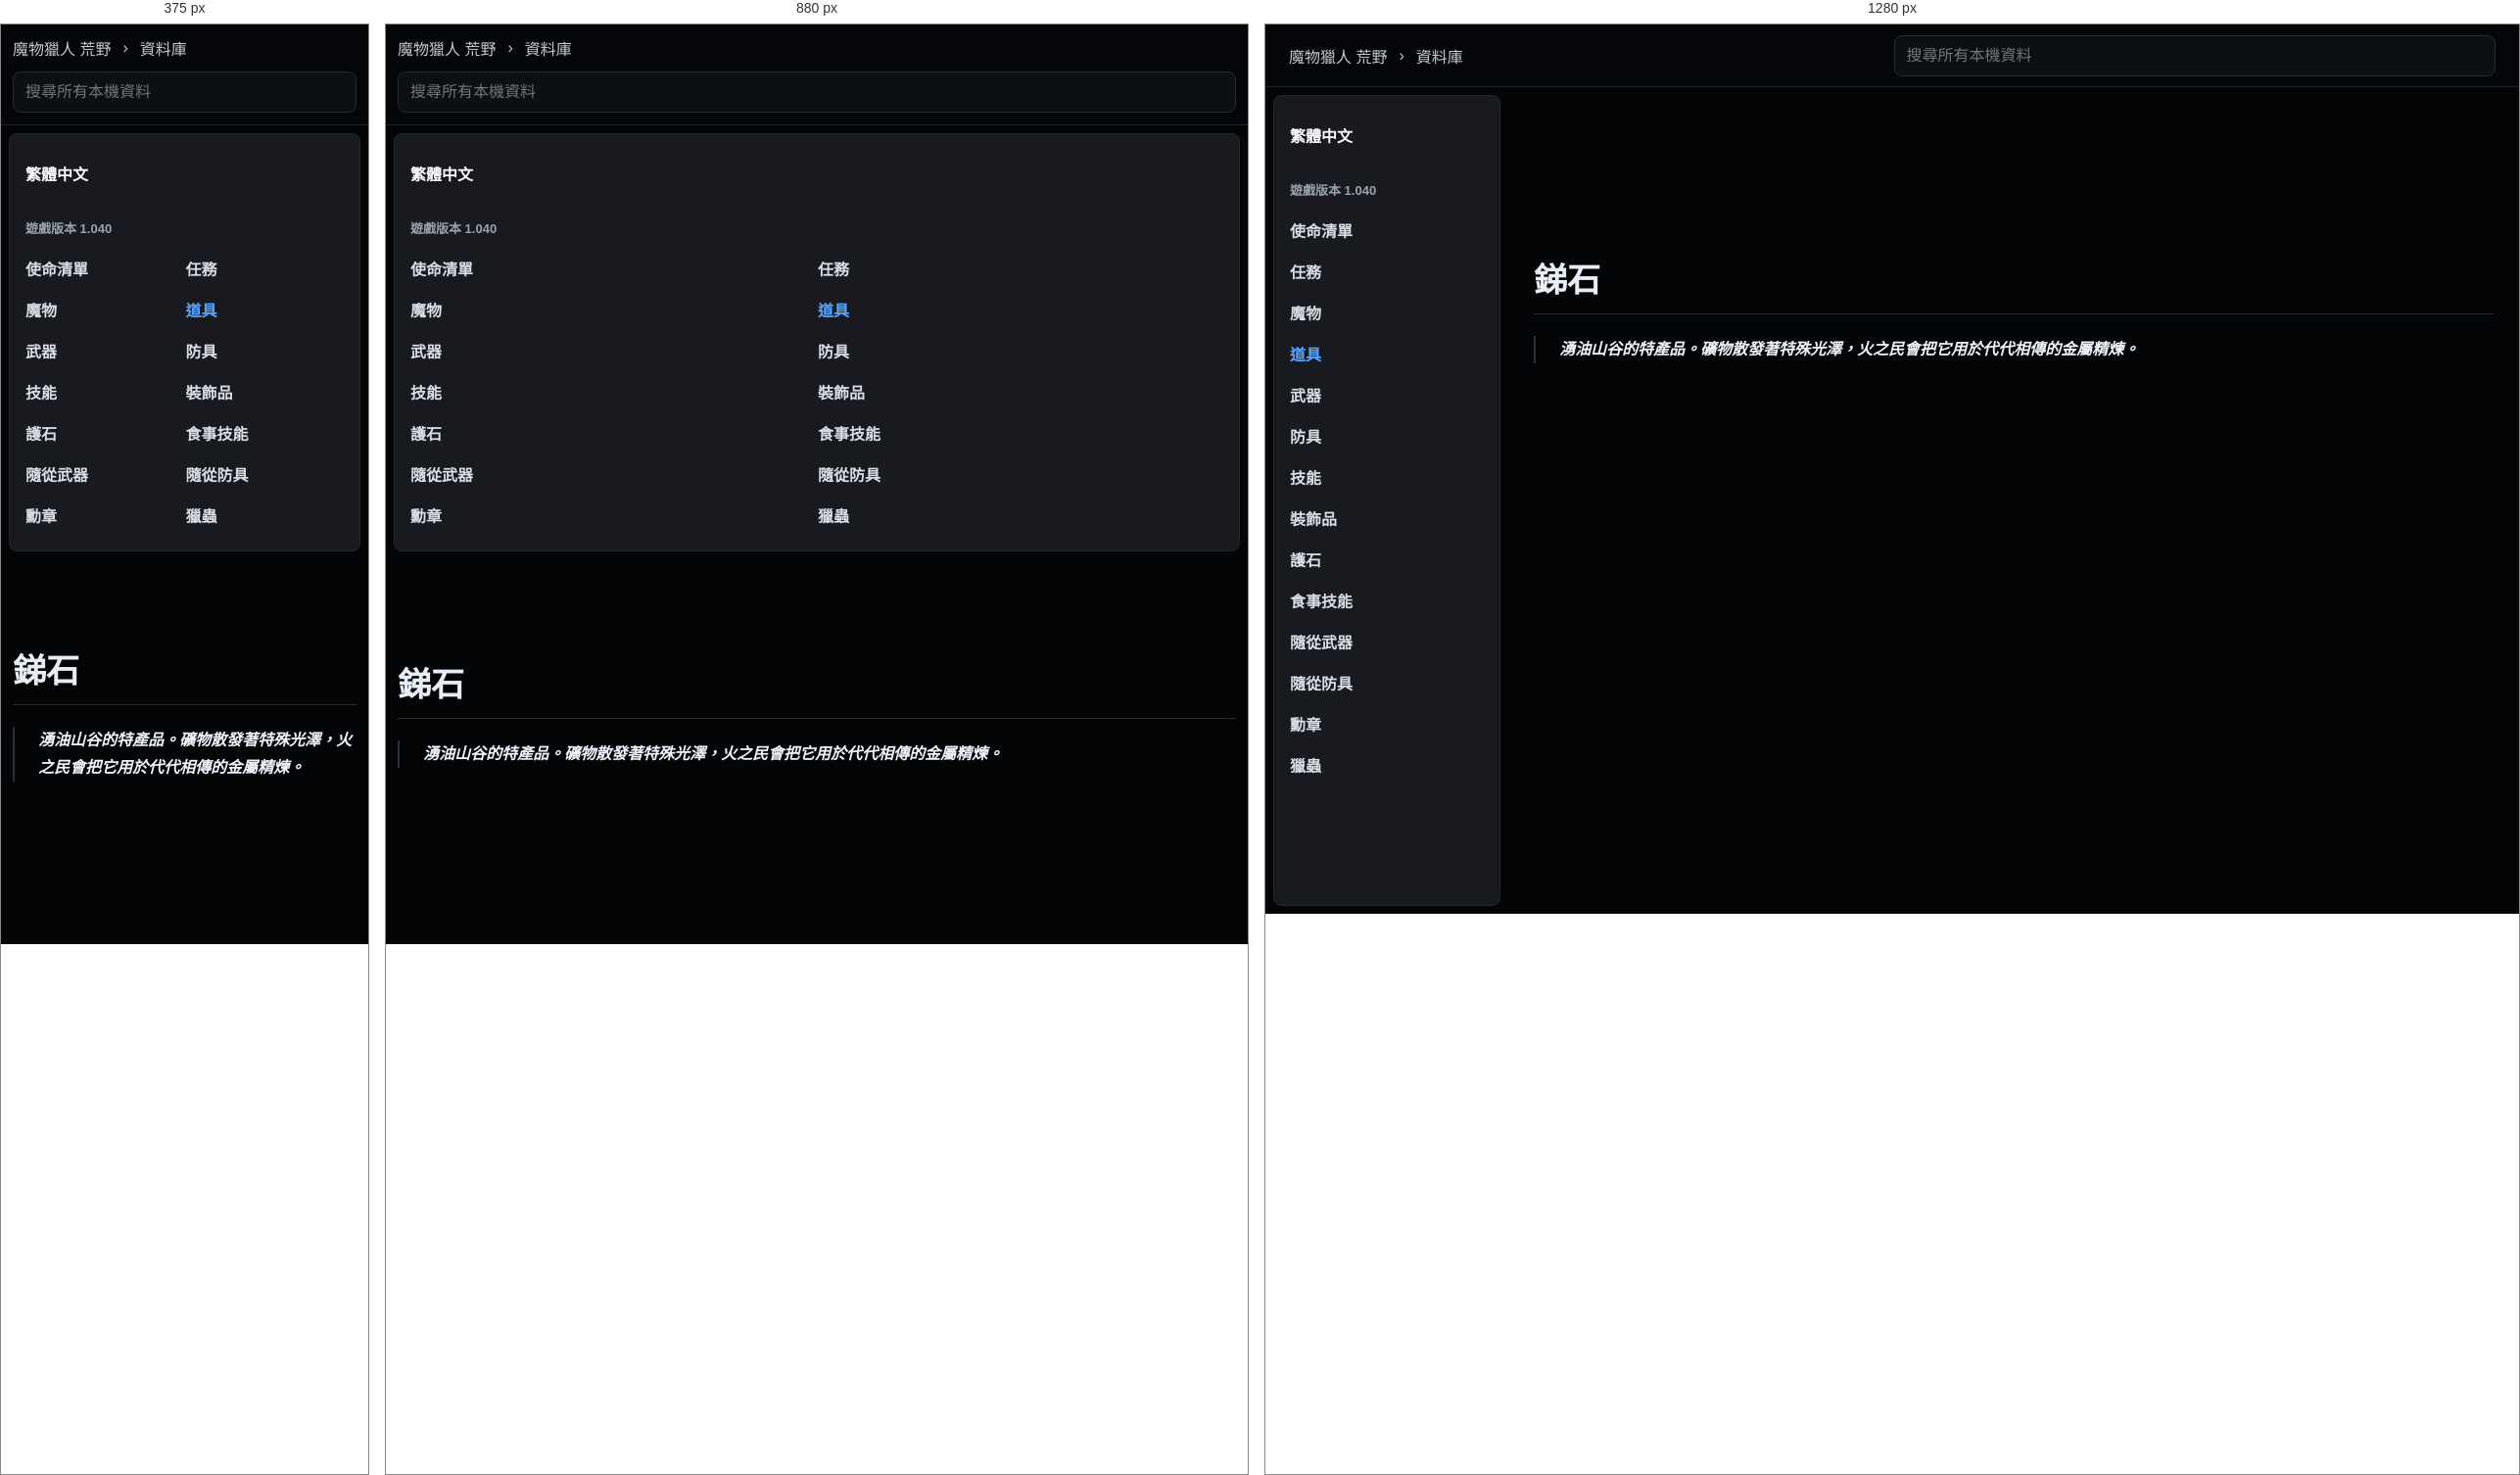
Rendered at 375 px, 880 px and 1280 px, left to right.

<!-- file: ti-shi.html -->
<!doctype html>
<html lang="zh-Hant">
  <head>
    <meta charset="utf-8">
    <meta name="viewport" content="width=device-width, initial-scale=1">
    <title>銻石 | 荒野資料庫</title>
    <link rel="stylesheet" href="../../styles.css">
  </head>
  <body class="k-page">
    <header class="k-top">
      <div class="k-crumbs">
        <a href="../../index.html">魔物獵人 荒野</a>
        <span>›</span>
        <a href="../../database.html">資料庫</a>
      </div>
      <div class="k-global-search" data-search-root="../../">
        <input type="search" placeholder="搜尋所有本機資料" autocomplete="off" data-global-search-input>
        <div class="k-search-results" data-global-search-results hidden></div>
      </div>
    </header>
    <div class="k-shell">
      <aside class="k-sidebar">
        <div class="lang-badge">繁體中文</div>
        <div class="version">遊戲版本 1.040</div>
        <nav><a class="" href="../../database-missions.html">使命清單</a><a class="" href="../../database-quests.html">任務</a><a class="" href="../../database-monsters.html">魔物</a><a class="active" href="../../database-items.html">道具</a><a class="" href="../../database-weapons.html">武器</a><a class="" href="../../database-armor.html">防具</a><a class="" href="../../database-skills.html">技能</a><a class="" href="../../database-decorations.html">裝飾品</a><a class="" href="../../database-charms.html">護石</a><a class="" href="../../database-food-skills.html">食事技能</a><a class="" href="../../database-palico-weapons.html">隨從武器</a><a class="" href="../../database-palico-armor.html">隨從防具</a><a class="" href="../../database-awards.html">勳章</a><a class="" href="../../database-kinsects.html">獵蟲</a></nav>
      </aside>
      <main class="k-content">
          <article class="k-detail">
            <h1>銻石</h1>
            <div class="k-quotes"><blockquote>湧油山谷的特產品。礦物散發著特殊光澤，火之民會把它用於代代相傳的金屬精煉。</blockquote></div>
          </article>
        </main>
    </div>
    <script src="../../app.js" defer></script>
  </body>
</html>


/* @media block from styles.css */
@media (max-width: 860px) {
  .topbar,
  .section-heading,
  .filters {
    align-items: stretch;
    flex-direction: column;
  }

  .topbar {
    justify-content: flex-start;
    min-height: 0;
    gap: 12px;
    padding: 12px 0;
  }

  .nav-links {
    overflow-x: auto;
    padding-bottom: 8px;
  }

  .hero {
    min-height: auto;
    grid-template-columns: 1fr;
    padding-top: 36px;
  }

  .field-map {
    min-height: 300px;
  }

  .quick-links,
  .guide-columns,
  .record-form,
  .sync-grid,
  .bow-guide-shell {
    grid-template-columns: 1fr;
  }

  .native-guide-head {
    align-items: stretch;
    flex-direction: column;
  }

  .wide {
    grid-column: auto;
  }

  .compact-search {
    max-width: none;
  }
}

/* @media block from styles.css */
@media (max-width: 860px) {
  .topbar .k-global-search {
    flex: 0 1 auto;
    max-width: none;
  }
}

/* @media block from styles.css */
@media (max-width: 900px) {
  .home-hero,
  .hero {
    grid-template-columns: 1fr;
  }

  .monster-showcase {
    width: 100%;
  }

  .showcase-grid {
    grid-template-columns: repeat(2, minmax(0, 1fr));
  }

  .k-top {
    align-items: stretch;
    flex-direction: column;
    padding: 12px;
  }

  .k-crumbs {
    min-width: 0;
  }

  .k-global-search {
    width: 100%;
  }

  .k-search-results {
    left: 0;
    right: auto;
    width: 100%;
  }

  .k-shell {
    grid-template-columns: 1fr;
  }

  .k-sidebar {
    position: static;
    height: auto;
  }

  .k-sidebar nav {
    grid-template-columns: repeat(2, minmax(0, 1fr));
  }

  .k-content {
    width: min(100% - 24px, 980px);
    margin-top: 32px;
  }

  .k-monsters-page .k-content {
    width: min(100% - 24px, 980px);
    margin-top: 32px;
  }

  .k-index-grid,
  .k-link-grid {
    grid-template-columns: 1fr;
  }

  .k-monsters-page .k-table tbody {
    grid-template-columns: 1fr;
  }

  .k-monster-hero {
    grid-template-columns: 1fr;
  }

  .k-monster-portrait {
    width: 124px;
    height: 124px;
  }
}